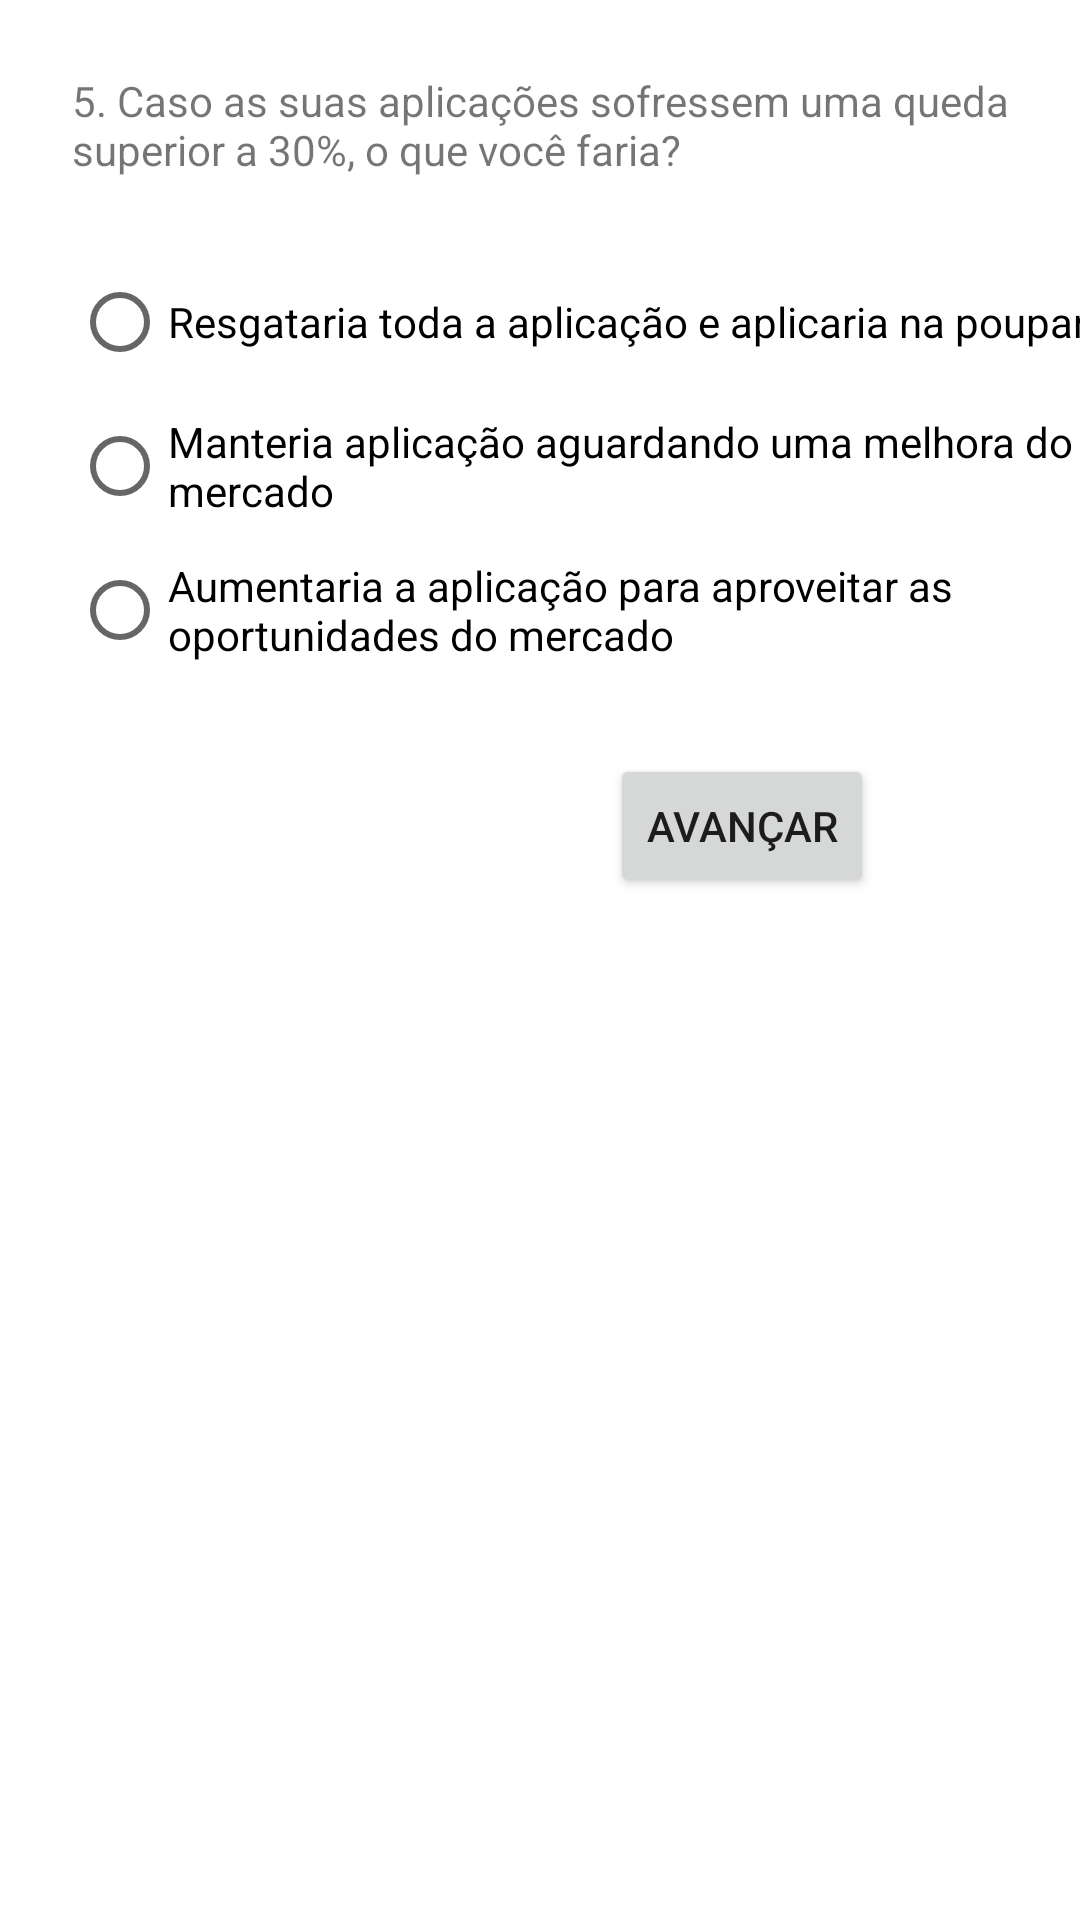

This screen was rendered from an Android layout file. Write that file and the resources it references.
<!-- AndroidManifest.xml: application theme Theme.FinancialProfileApp -->
<!-- res/layout/frag_q5.xml -->
<?xml version="1.0" encoding="utf-8"?>
<layout xmlns:android="http://schemas.android.com/apk/res/android"
    xmlns:app="http://schemas.android.com/apk/res-auto"
    xmlns:tools="http://schemas.android.com/tools"
    tools:context="Quiz5">

    <data>

        <variable
            name="viewModel"
            type="br.edu.infnet.financialprofileapp.MainCore" />

        <variable
            name="q5Frag"
            type="br.edu.infnet.financialprofileapp.Quiz5" />
    </data>


    <androidx.constraintlayout.widget.ConstraintLayout
        android:layout_width="match_parent"
        android:layout_height="match_parent">

        <TextView
            android:id="@+id/textView"
            android:layout_width="wrap_content"
            android:layout_height="wrap_content"
            android:layout_marginStart="24dp"
            android:layout_marginTop="24dp"
            android:layout_marginEnd="24dp"
            android:text="@string/q5"
            app:layout_constraintEnd_toEndOf="parent"
            app:layout_constraintHorizontal_bias="0.0"
            app:layout_constraintStart_toStartOf="parent"
            app:layout_constraintTop_toTopOf="parent" />

        <RadioGroup
            android:id="@+id/radioGroup"
            android:layout_width="wrap_content"
            android:layout_height="wrap_content"
            android:layout_marginStart="24dp"
            android:layout_marginTop="24dp"
            android:layout_marginEnd="24dp"
            app:layout_constraintEnd_toEndOf="parent"
            app:layout_constraintHorizontal_bias="0.0"
            app:layout_constraintStart_toStartOf="parent"
            app:layout_constraintTop_toBottomOf="@+id/textView">

            <RadioButton
                android:id="@+id/radioButton"
                android:layout_width="match_parent"
                android:layout_height="wrap_content"
                android:text="@string/q5_alternative_a" />

            <RadioButton
                android:id="@+id/radioButton2"
                android:layout_width="match_parent"
                android:layout_height="wrap_content"
                android:text="@string/q5_alternative_b" />

            <RadioButton
                android:id="@+id/radioButton3"
                android:layout_width="wrap_content"
                android:layout_height="wrap_content"
                android:text="@string/q5_alternative_c" />

        </RadioGroup>

        <Button
            android:id="@+id/button"
            android:layout_width="wrap_content"
            android:layout_height="wrap_content"
            android:layout_marginStart="24dp"
            android:layout_marginTop="24dp"
            android:layout_marginEnd="24dp"
            android:text="@string/avancar_btn_text"
            app:layout_constraintEnd_toEndOf="parent"
            app:layout_constraintHorizontal_bias="0.8"
            app:layout_constraintStart_toStartOf="parent"
            app:layout_constraintTop_toBottomOf="@+id/radioGroup" />
    </androidx.constraintlayout.widget.ConstraintLayout>
</layout>
<!-- resources referenced by this layout -->
<resources>
  <string name="avancar_btn_text">Avançar</string>
  <string name="q5">5. Caso as suas aplicações sofressem uma queda superior a 30%, o que você faria? </string>
  <string name="q5_alternative_a">Resgataria toda a aplicação e aplicaria na poupança</string>
  <string name="q5_alternative_b">Manteria aplicação aguardando uma melhora do mercado</string>
  <string name="q5_alternative_c">Aumentaria a aplicação para aproveitar as oportunidades do mercado</string>
  <style name="Theme.FinancialProfileApp" parent="Theme.MaterialComponents.DayNight.DarkActionBar">
          
          <item name="colorPrimary">@color/purple_500</item>
          <item name="colorPrimaryVariant">@color/purple_700</item>
          <item name="colorOnPrimary">@color/white</item>
          
          <item name="colorSecondary">@color/teal_200</item>
          <item name="colorSecondaryVariant">@color/teal_700</item>
          <item name="colorOnSecondary">@color/black</item>
          
          <item name="android:statusBarColor" tools:targetApi="l">?attr/colorPrimaryVariant</item>
          
      </style>
  <!-- not gathered from this repository: default colours our renderer supplied (Android Studio template values) -->
  <color name="purple_500">#FF6200EE</color>
  <color name="purple_700">#FF3700B3</color>
  <color name="teal_200">#FF03DAC5</color>
  <color name="teal_700">#FF018786</color>
  <color name="black">#FF000000</color>
  <color name="white">#FFFFFFFF</color>
</resources>
